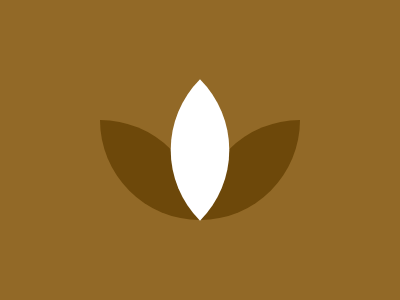

Here is a drawing made with CSS. Write the source that renders it.

<div b></div><div c></div><div></div>
<style>[b],[c]{top:120;background:#6d480a}*{background:#926927}div{width:100px;height:100px;background:#fff;position:fixed;left:150;top:100;border-radius:100% 0;transform:rotate(-45deg)}[b]{transform:rotate(-90deg);left:100}[c]{transform:rotate(0);left:200}</style>
